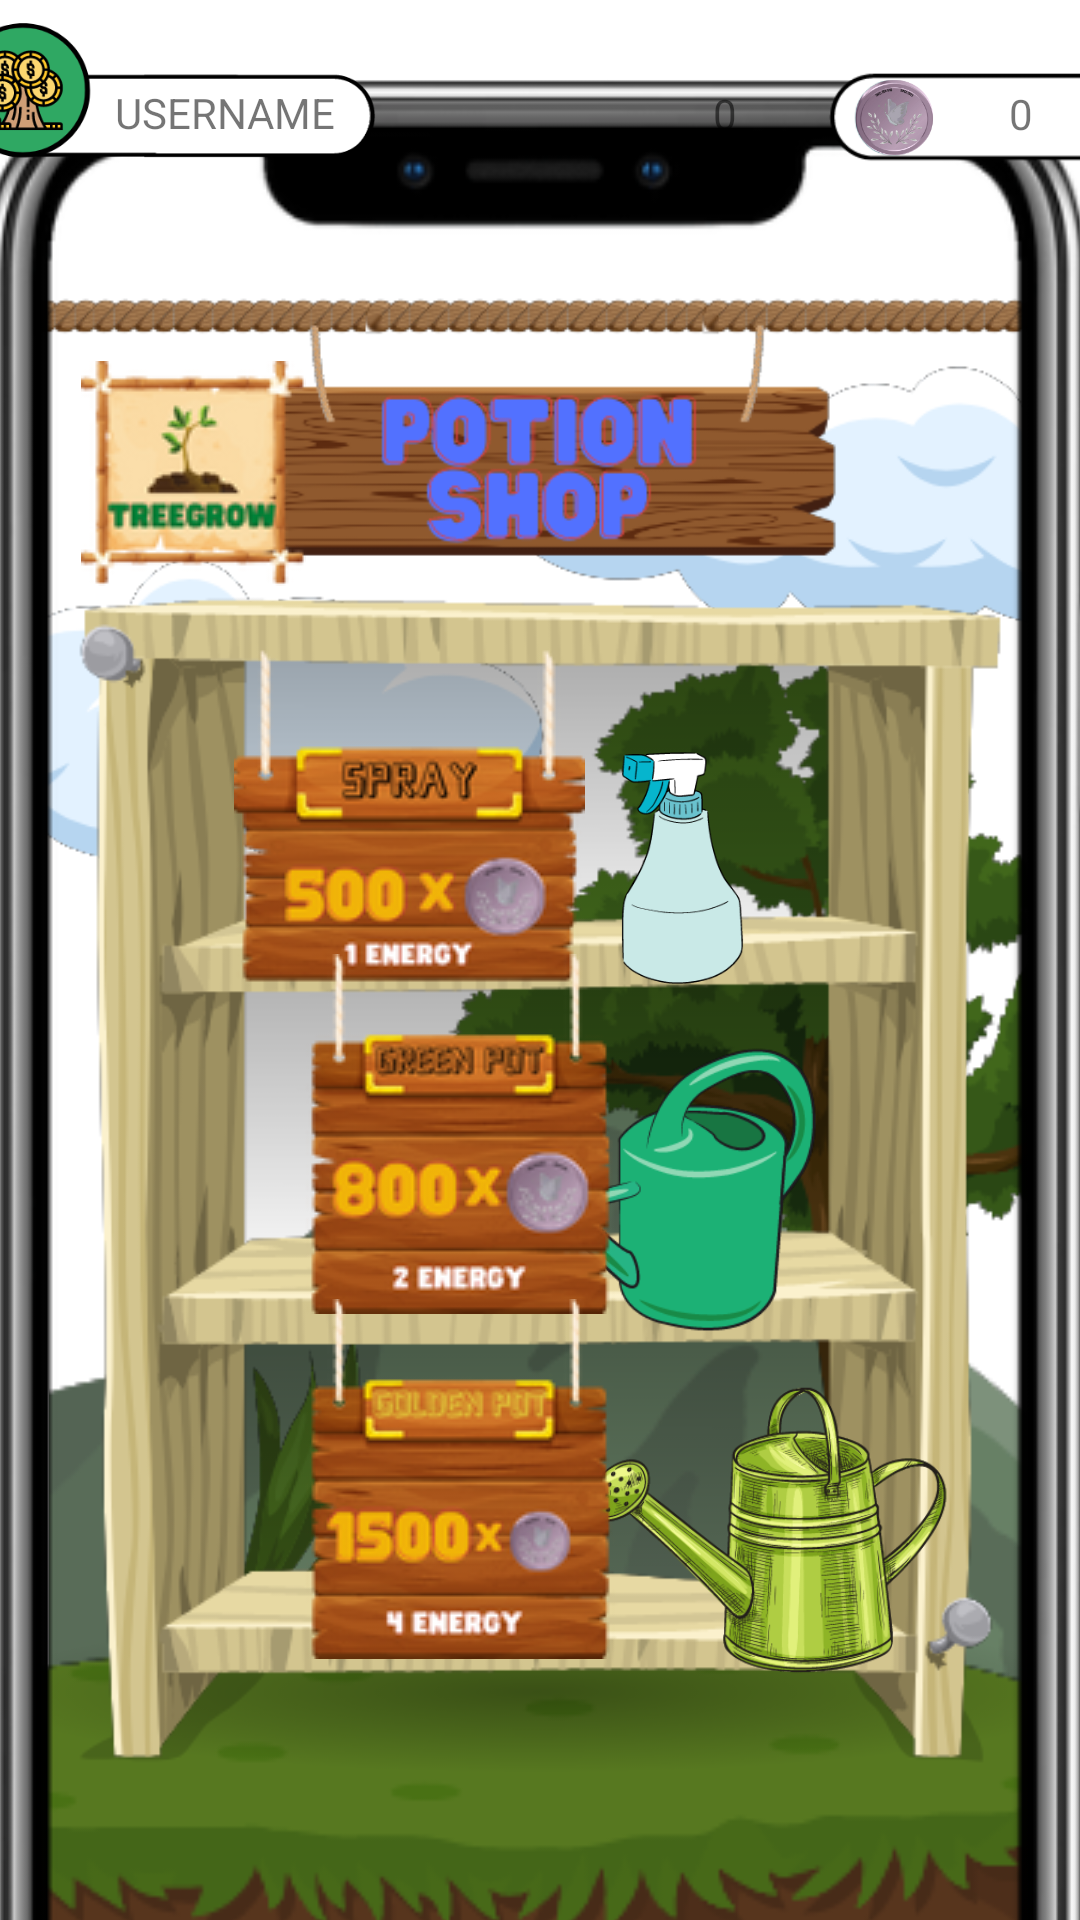

Produce the Android XML layout that renders to this screen, including the resource entries it uses.
<!-- AndroidManifest.xml: application theme Theme.Assignment -->
<!-- res/layout/fragment_potionshop.xml -->
<?xml version="1.0" encoding="utf-8"?>
<androidx.constraintlayout.widget.ConstraintLayout xmlns:android="http://schemas.android.com/apk/res/android"
    xmlns:app="http://schemas.android.com/apk/res-auto"
    xmlns:tools="http://schemas.android.com/tools"
    android:layout_width="match_parent"
    android:layout_height="match_parent"
    android:background="@drawable/bg_quiz"
    tools:context=".MainActivity">

    <ImageView
        android:id="@+id/p_whitebg"
        android:layout_width="561dp"
        android:layout_height="672dp"
        android:layout_marginTop="80dp"
        android:src="@drawable/white"
        app:layout_constraintBottom_toBottomOf="@+id/p_phonecover"
        app:layout_constraintEnd_toEndOf="parent"
        app:layout_constraintStart_toStartOf="parent"
        app:layout_constraintTop_toTopOf="@+id/p_phonecover" />

    <ImageView
        android:id="@+id/p_mountain"
        android:layout_width="364dp"
        android:layout_height="266dp"
        android:layout_marginBottom="-80dp"
        android:src="@drawable/mountain"
        app:layout_constraintBottom_toTopOf="@+id/p_ground"
        app:layout_constraintEnd_toEndOf="parent"
        app:layout_constraintStart_toStartOf="parent" />

    <ImageView
        android:id="@+id/p_ground"
        android:layout_width="348dp"
        android:layout_height="285dp"
        android:layout_marginBottom="-140dp"
        android:src="@drawable/ground"
        app:layout_constraintBottom_toBottomOf="@+id/p_phonecover"
        app:layout_constraintEnd_toEndOf="parent"
        app:layout_constraintStart_toStartOf="parent" />

    <ImageView
        android:id="@+id/p_cloudone"
        android:layout_width="191dp"
        android:layout_height="121dp"
        android:layout_marginStart="40dp"
        android:layout_marginEnd="-110dp"
        android:layout_marginBottom="20dp"
        android:src="@drawable/cloudone"
        app:layout_constraintBottom_toTopOf="@+id/p_mountain"
        app:layout_constraintEnd_toEndOf="parent"
        app:layout_constraintStart_toStartOf="parent"
        app:layout_constraintTop_toTopOf="@+id/p_phonecover" />

    <ImageView
        android:id="@+id/p_cloudtwo"
        android:layout_width="183dp"
        android:layout_height="161dp"
        android:layout_marginStart="50dp"
        android:layout_marginTop="130dp"
        android:src="@drawable/cloudtwo"
        app:layout_constraintBottom_toTopOf="@+id/p_mountain"
        app:layout_constraintEnd_toStartOf="@+id/p_cloudone"
        app:layout_constraintStart_toStartOf="parent"
        app:layout_constraintTop_toTopOf="@+id/p_phonecover" />

    <ImageView
        android:id="@+id/p_tree"
        android:layout_width="198dp"
        android:layout_height="389dp"
        android:layout_marginStart="130dp"
        android:layout_marginTop="80dp"
        app:layout_constraintBottom_toBottomOf="parent"
        app:layout_constraintEnd_toEndOf="parent"
        app:layout_constraintStart_toStartOf="parent"
        app:layout_constraintTop_toTopOf="@+id/p_whitebg"
        app:srcCompat="@drawable/tree" />

    <ImageView
        android:id="@+id/p_grass"
        android:layout_width="123dp"
        android:layout_height="117dp"
        android:layout_marginStart="40dp"
        android:layout_marginBottom="80dp"
        app:layout_constraintBottom_toBottomOf="parent"
        app:layout_constraintStart_toStartOf="parent"
        app:srcCompat="@drawable/grass" />

    <ImageView
        android:id="@+id/potiontag"
        android:layout_width="342dp"
        android:layout_height="120dp"
        android:layout_marginTop="63dp"
        app:layout_constraintEnd_toEndOf="parent"
        app:layout_constraintStart_toStartOf="parent"
        app:layout_constraintTop_toTopOf="@+id/p_phonecover"
        app:srcCompat="@drawable/potiontag" />

    <ImageButton
        android:id="@+id/treeGrowthButton"
        android:layout_width="wrap_content"
        android:layout_height="wrap_content"
        android:layout_marginStart="27dp"
        android:layout_marginTop="102dp"
        android:background="@null"
        app:layout_constraintStart_toStartOf="parent"
        app:layout_constraintTop_toTopOf="@+id/p_phonecover"
        app:srcCompat="@drawable/treegrowframe" />

    <ImageView
        android:id="@+id/p_phonecover"
        android:layout_width="488dp"
        android:layout_height="643dp"
        android:layout_marginBottom="-30dp"
        android:src="@drawable/phone"
        app:layout_constraintBottom_toBottomOf="parent"
        app:layout_constraintEnd_toEndOf="parent"
        app:layout_constraintHorizontal_bias="0.509"
        app:layout_constraintStart_toStartOf="parent"
        app:layout_constraintTop_toTopOf="parent"
        app:layout_constraintVertical_bias="0.691" />

    <ImageView
        android:id="@+id/board"
        android:layout_width="326dp"
        android:layout_height="457dp"
        android:layout_marginTop="100dp"
        app:layout_constraintBottom_toBottomOf="parent"
        app:layout_constraintEnd_toEndOf="parent"
        app:layout_constraintStart_toStartOf="parent"
        app:layout_constraintTop_toTopOf="@+id/p_whitebg"
        app:srcCompat="@drawable/board" />

    <ImageView
        android:id="@+id/spray"
        android:layout_width="47dp"
        android:layout_height="132dp"
        android:layout_marginTop="205dp"
        android:layout_marginEnd="110dp"
        app:layout_constraintEnd_toEndOf="parent"
        app:layout_constraintTop_toTopOf="@+id/p_phonecover"
        app:srcCompat="@drawable/spray" />

    <ImageView
        android:id="@+id/waterlevelone"
        android:layout_width="127dp"
        android:layout_height="141dp"
        android:layout_marginTop="-5dp"
        android:layout_marginEnd="80dp"
        app:layout_constraintEnd_toEndOf="parent"
        app:layout_constraintTop_toBottomOf="@+id/spraytagbutton"
        app:srcCompat="@drawable/levelone" />

    <ImageView
        android:id="@+id/waterleveltwo"
        android:layout_width="146dp"
        android:layout_height="104dp"
        android:layout_marginStart="20dp"
        android:layout_marginTop="-10dp"
        app:layout_constraintStart_toEndOf="@+id/p_grass"
        app:layout_constraintTop_toBottomOf="@+id/waterlevelone"
        app:srcCompat="@drawable/levelthree" />

    <ImageButton
        android:id="@+id/spraytagbutton"
        android:layout_width="wrap_content"
        android:layout_height="wrap_content"
        android:layout_marginStart="70dp"
        android:layout_marginBottom="35dp"
        android:background="@null"
        app:layout_constraintBottom_toBottomOf="@+id/spray"
        app:layout_constraintEnd_toStartOf="@+id/spray"
        app:layout_constraintStart_toStartOf="parent"
        app:layout_constraintTop_toTopOf="@+id/spray"
        app:srcCompat="@drawable/spraytag" />

    <ImageButton
        android:id="@+id/greentagbutton"
        android:layout_width="wrap_content"
        android:layout_height="wrap_content"
        android:layout_marginStart="95dp"
        android:layout_marginBottom="40dp"
        android:background="@null"
        app:layout_constraintBottom_toBottomOf="@+id/waterlevelone"
        app:layout_constraintStart_toStartOf="parent"
        app:layout_constraintTop_toTopOf="@+id/waterlevelone"
        app:srcCompat="@drawable/greentag" />

    <ImageButton
        android:id="@+id/goldtagbutton"
        android:layout_width="wrap_content"
        android:layout_height="wrap_content"
        android:layout_marginStart="95dp"
        android:layout_marginBottom="45dp"
        android:background="@null"
        app:layout_constraintBottom_toBottomOf="@+id/waterleveltwo"
        app:layout_constraintStart_toStartOf="parent"
        app:layout_constraintTop_toBottomOf="@+id/waterlevelone"
        app:srcCompat="@drawable/goldtag" />

    <ImageView
        android:id="@+id/imageViewTreeCoin"
        android:layout_width="274dp"
        android:layout_height="103dp"
        android:layout_marginStart="93dp"
        android:layout_marginTop="-13dp"
        app:layout_constraintEnd_toEndOf="parent"
        app:layout_constraintStart_toStartOf="parent"
        app:layout_constraintTop_toTopOf="parent"
        app:srcCompat="@drawable/treecoin" />

    <ImageView
        android:id="@+id/imageViewGamecoin"
        android:layout_width="274dp"
        android:layout_height="103dp"
        android:layout_marginStart="300dp"
        android:layout_marginTop="-13dp"
        app:layout_constraintEnd_toEndOf="parent"
        app:layout_constraintHorizontal_bias="0.522"
        app:layout_constraintStart_toStartOf="parent"
        app:layout_constraintTop_toTopOf="parent"
        app:srcCompat="@drawable/gamecoin" />

    <TextView
        android:id="@+id/textViewGameCoin"
        android:layout_width="wrap_content"
        android:layout_height="wrap_content"
        android:layout_marginStart="30dp"
        android:layout_marginBottom="2dp"
        android:text="0"
        app:layout_constraintBottom_toBottomOf="@+id/imageViewGamecoin"
        app:layout_constraintEnd_toEndOf="@+id/imageViewGamecoin"
        app:layout_constraintStart_toStartOf="@+id/imageViewGamecoin"
        app:layout_constraintTop_toTopOf="@+id/imageViewGamecoin" />

    <TextView
        android:id="@+id/textViewTreeCoin"
        android:layout_width="wrap_content"
        android:layout_height="wrap_content"
        android:layout_marginStart="30dp"
        android:layout_marginBottom="2dp"
        android:text="0"
        app:layout_constraintBottom_toBottomOf="@+id/imageViewTreeCoin"
        app:layout_constraintEnd_toEndOf="@+id/imageViewTreeCoin"
        app:layout_constraintStart_toStartOf="@+id/imageViewTreeCoin"
        app:layout_constraintTop_toTopOf="@+id/imageViewTreeCoin" />

    <ImageView
        android:id="@+id/imageView2"
        android:layout_width="140dp"
        android:layout_height="65dp"
        android:layout_marginTop="-4dp"
        android:layout_marginEnd="250dp"
        app:layout_constraintEnd_toEndOf="parent"
        app:layout_constraintStart_toStartOf="parent"
        app:layout_constraintTop_toTopOf="parent"
        app:srcCompat="@drawable/userprofile" />

    <TextView
        android:id="@+id/textViewUserName"
        android:layout_width="wrap_content"
        android:layout_height="wrap_content"
        android:layout_marginStart="40dp"
        android:layout_marginTop="17dp"
        android:text="@string/username"
        app:layout_constraintBottom_toBottomOf="@+id/imageView2"
        app:layout_constraintEnd_toEndOf="@+id/imageView2"
        app:layout_constraintStart_toStartOf="@+id/imageView2"
        app:layout_constraintTop_toTopOf="@+id/imageView2" />

</androidx.constraintlayout.widget.ConstraintLayout>
<!-- resources referenced by this layout -->
<resources>
  <!-- drawable board: png bitmap (drawable-v24, 62614 bytes) -->
  <!-- drawable cloudone: png bitmap (drawable-v24, 7265 bytes) -->
  <!-- drawable cloudtwo: png bitmap (drawable-v24, 7566 bytes) -->
  <!-- drawable gamecoin: png bitmap (drawable-v24, 37354 bytes) -->
  <!-- drawable goldtag: png bitmap (drawable-v24, 21269 bytes) -->
  <!-- drawable grass: png bitmap (drawable-v24, 17374 bytes) -->
  <!-- drawable greentag: png bitmap (drawable-v24, 22289 bytes) -->
  <!-- drawable ground: png bitmap (drawable-v24, 15277 bytes) -->
  <!-- drawable levelone: png bitmap (drawable-v24, 17707 bytes) -->
  <!-- drawable levelthree: png bitmap (drawable-v24, 77372 bytes) -->
  <!-- drawable mountain: png bitmap (drawable-v24, 10459 bytes) -->
  <!-- drawable phone: png bitmap (drawable-v24, 18359 bytes) -->
  <!-- drawable potiontag: png bitmap (drawable-v24, 40569 bytes) -->
  <!-- drawable spray: png bitmap (drawable-v24, 8749 bytes) -->
  <!-- drawable spraytag: png bitmap (drawable-v24, 21300 bytes) -->
  <!-- drawable tree: png bitmap (drawable-v24, 40261 bytes) -->
  <!-- drawable treegrowframe: png bitmap (drawable-v24, 12856 bytes) -->
  <!-- drawable userprofile: png bitmap (drawable-v24, 15969 bytes) -->
  <!-- drawable white: png bitmap (drawable-v24, 4197 bytes) -->
  <string name="username">USERNAME</string>
  <style name="Theme.Assignment" parent="Theme.MaterialComponents.DayNight.NoActionBar">
          
          <item name="colorPrimary">@color/army_green</item>
          <item name="colorPrimaryVariant">@color/army_green</item>
          <item name="colorOnPrimary">@color/white</item>
          
          <item name="colorSecondary">@color/teal_200</item>
          <item name="colorSecondaryVariant">@color/teal_700</item>
          <item name="colorOnSecondary">@color/black</item>
          
          <item name="android:statusBarColor">?attr/colorPrimaryVariant</item>
          
      </style>
  <color name="army_green">#41521F</color>
  <color name="white">#FFFFFFFF</color>
  <color name="teal_200">#FF03DAC5</color>
  <color name="teal_700">#FF018786</color>
  <color name="black">#FF000000</color>
</resources>
